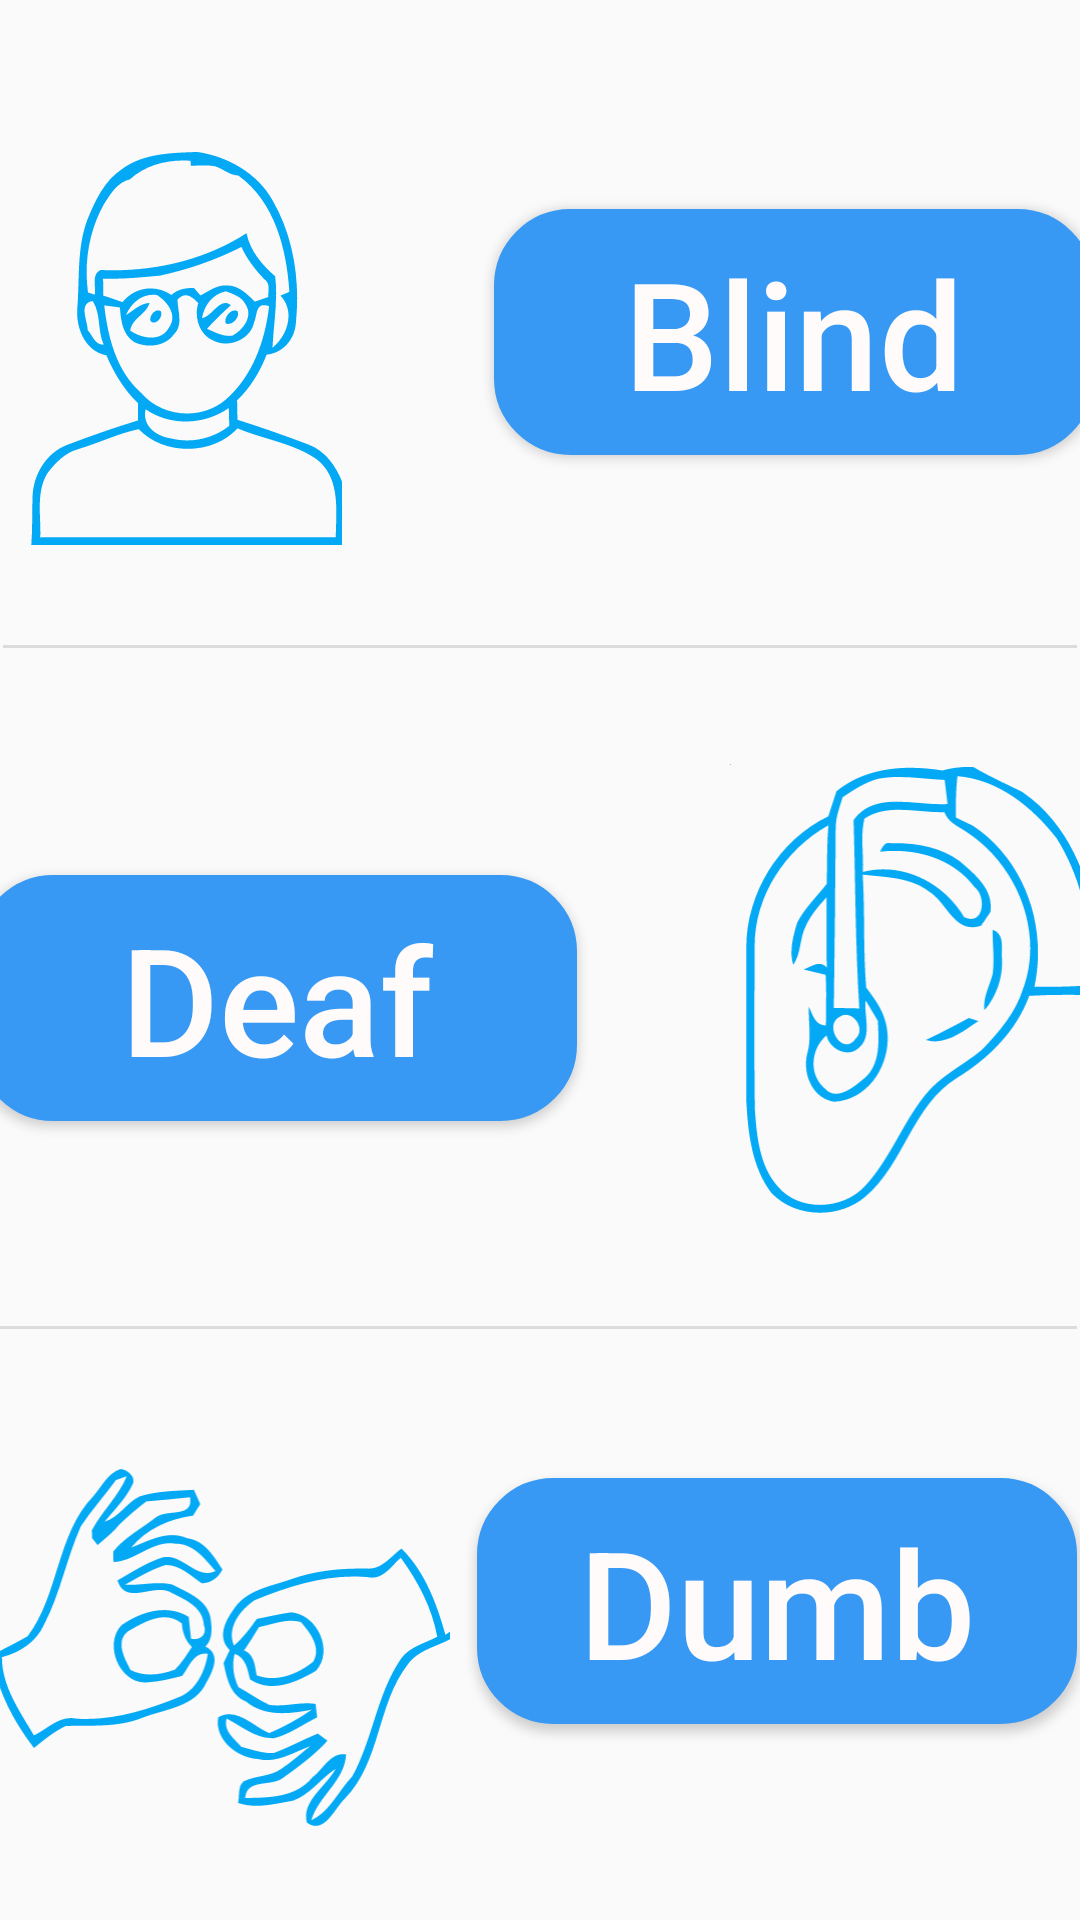

The Android layout XML behind this screen, and the referenced resources:
<!-- AndroidManifest.xml: application theme AppTheme -->
<!-- res/layout/activity_select.xml -->
<?xml version="1.0" encoding="utf-8"?>
<androidx.constraintlayout.widget.ConstraintLayout
    xmlns:android="http://schemas.android.com/apk/res/android"
    xmlns:tools="http://schemas.android.com/tools"
    xmlns:app="http://schemas.android.com/apk/res-auto"
    android:layout_width="match_parent"
    android:layout_height="match_parent"
    tools:context=".SelectType">

    <Button
        android:id="@+id/deafbtn"
        android:layout_width="200dp"
        android:layout_height="82dp"
        android:layout_marginStart="27dp"
        android:layout_marginEnd="19dp"
        android:layout_marginBottom="91dp"
        android:background="@drawable/button"
        android:text="@string/deaf"
        android:textAllCaps="false"
        android:textColor="#FFFBFB"
        android:textSize="50sp"
        app:layout_constraintBottom_toTopOf="@+id/dumbimg"
        app:layout_constraintEnd_toStartOf="@+id/deafimg"
        app:layout_constraintStart_toStartOf="parent"
        app:layout_constraintTop_toBottomOf="@+id/blindimg" />

    <Button
        android:id="@+id/blindbtn"
        android:layout_width="200dp"
        android:layout_height="82dp"
        android:layout_marginStart="14dp"
        android:layout_marginTop="115dp"
        android:layout_marginEnd="28dp"
        android:layout_marginBottom="103dp"
        android:background="@drawable/button"
        android:text="@string/blind"
        android:textAllCaps="false"
        android:textColor="#FFFBFB"
        android:textSize="50sp"
        app:layout_constraintBottom_toTopOf="@+id/deafimg"
        app:layout_constraintEnd_toEndOf="parent"
        app:layout_constraintStart_toEndOf="@+id/blindimg"
        app:layout_constraintTop_toTopOf="parent" />

    <Button
        android:id="@+id/dumbbtn"
        android:layout_width="200dp"
        android:layout_height="82dp"
        android:layout_marginStart="3dp"
        android:layout_marginEnd="28dp"
        android:layout_marginBottom="111dp"
        android:background="@drawable/button"
        android:text="@string/dumb"
        android:textAllCaps="false"
        android:textColor="#FFFBFB"
        android:textSize="50sp"
        app:layout_constraintBottom_toBottomOf="parent"
        app:layout_constraintEnd_toEndOf="parent"
        app:layout_constraintStart_toEndOf="@+id/dumbimg"
        app:layout_constraintTop_toBottomOf="@+id/deafimg" />

    <ImageView
        android:id="@+id/blindimg"
        android:layout_width="153dp"
        android:layout_height="135dp"
        android:layout_marginStart="16dp"
        android:layout_marginTop="92dp"
        android:layout_marginEnd="14dp"
        android:layout_marginBottom="110dp"
        app:layout_constraintBottom_toTopOf="@+id/deafbtn"
        app:layout_constraintEnd_toStartOf="@+id/blindbtn"
        app:layout_constraintStart_toStartOf="parent"
        app:layout_constraintTop_toTopOf="parent"
        app:srcCompat="@drawable/ic_t1" />

    <ImageView
        android:id="@+id/deafimg"
        android:layout_width="149dp"
        android:layout_height="151dp"
        android:layout_marginStart="19dp"
        android:layout_marginEnd="16dp"
        android:layout_marginBottom="87dp"
        app:layout_constraintBottom_toTopOf="@+id/dumbbtn"
        app:layout_constraintEnd_toEndOf="parent"
        app:layout_constraintStart_toEndOf="@+id/deafbtn"
        app:layout_constraintTop_toBottomOf="@+id/blindbtn"
        app:srcCompat="@drawable/ic_t2" />

    <ImageView
        android:id="@+id/dumbimg"
        android:layout_width="164dp"
        android:layout_height="150dp"
        android:layout_marginStart="16dp"
        android:layout_marginEnd="3dp"
        android:layout_marginBottom="71dp"
        app:layout_constraintBottom_toBottomOf="parent"
        app:layout_constraintEnd_toStartOf="@+id/dumbbtn"
        app:layout_constraintStart_toStartOf="parent"
        app:layout_constraintTop_toBottomOf="@+id/deafbtn"
        app:srcCompat="@drawable/ic_t3" />

    <View
        android:id="@+id/divider"
        android:layout_width="match_parent"
        android:layout_height="1dp"
        android:layout_marginStart="1dp"
        android:layout_marginTop="34dp"
        android:layout_marginEnd="1dp"
        android:layout_marginBottom="39dp"
        android:background="?android:attr/listDivider"
        app:layout_constraintBottom_toTopOf="@+id/deafimg"
        app:layout_constraintEnd_toEndOf="parent"
        app:layout_constraintStart_toStartOf="parent"
        app:layout_constraintTop_toBottomOf="@+id/blindimg" />

    <View
        android:id="@+id/divider2"
        android:layout_width="match_parent"
        android:layout_height="1dp"
        android:layout_marginTop="36dp"
        android:layout_marginEnd="1dp"
        android:layout_marginBottom="21dp"
        android:background="?android:attr/listDivider"
        app:layout_constraintBottom_toTopOf="@+id/dumbimg"
        app:layout_constraintEnd_toEndOf="parent"
        app:layout_constraintStart_toStartOf="parent"
        app:layout_constraintTop_toBottomOf="@+id/deafimg" />
</androidx.constraintlayout.widget.ConstraintLayout>
<!-- resources referenced by this layout -->
<resources>
  <!-- drawable button (drawable) -->
  <shape xmlns:android="http://schemas.android.com/apk/res/android" >
      <solid android:color="#3799f4"/>
      <corners android:radius="25dp"/>
      <stroke android:width="1dp" android:color="#3799f4"/>
  </shape>
  <!-- drawable ic_t1: vector/xml drawable (drawable, 3598 chars, omitted) -->
  <!-- drawable ic_t2: vector/xml drawable (drawable, 3261 chars, omitted) -->
  <!-- drawable ic_t3: vector/xml drawable (drawable, 4261 chars, omitted) -->
  <string name="blind">Blind</string>
  <string name="deaf">Deaf</string>
  <string name="dumb">Dumb</string>
  <style name="AppTheme" parent="Theme.AppCompat.Light.NoActionBar">
          
          <item name="colorPrimary">#2196F3</item>
          <item name="colorPrimaryDark">#3F51B5</item>
          <item name="colorAccent">#03A9F4</item>
          <item name="android:statusBarColor">@color/colorPrimary</item>
      </style>
  <color name="colorPrimary">#03A9F4</color>
</resources>
